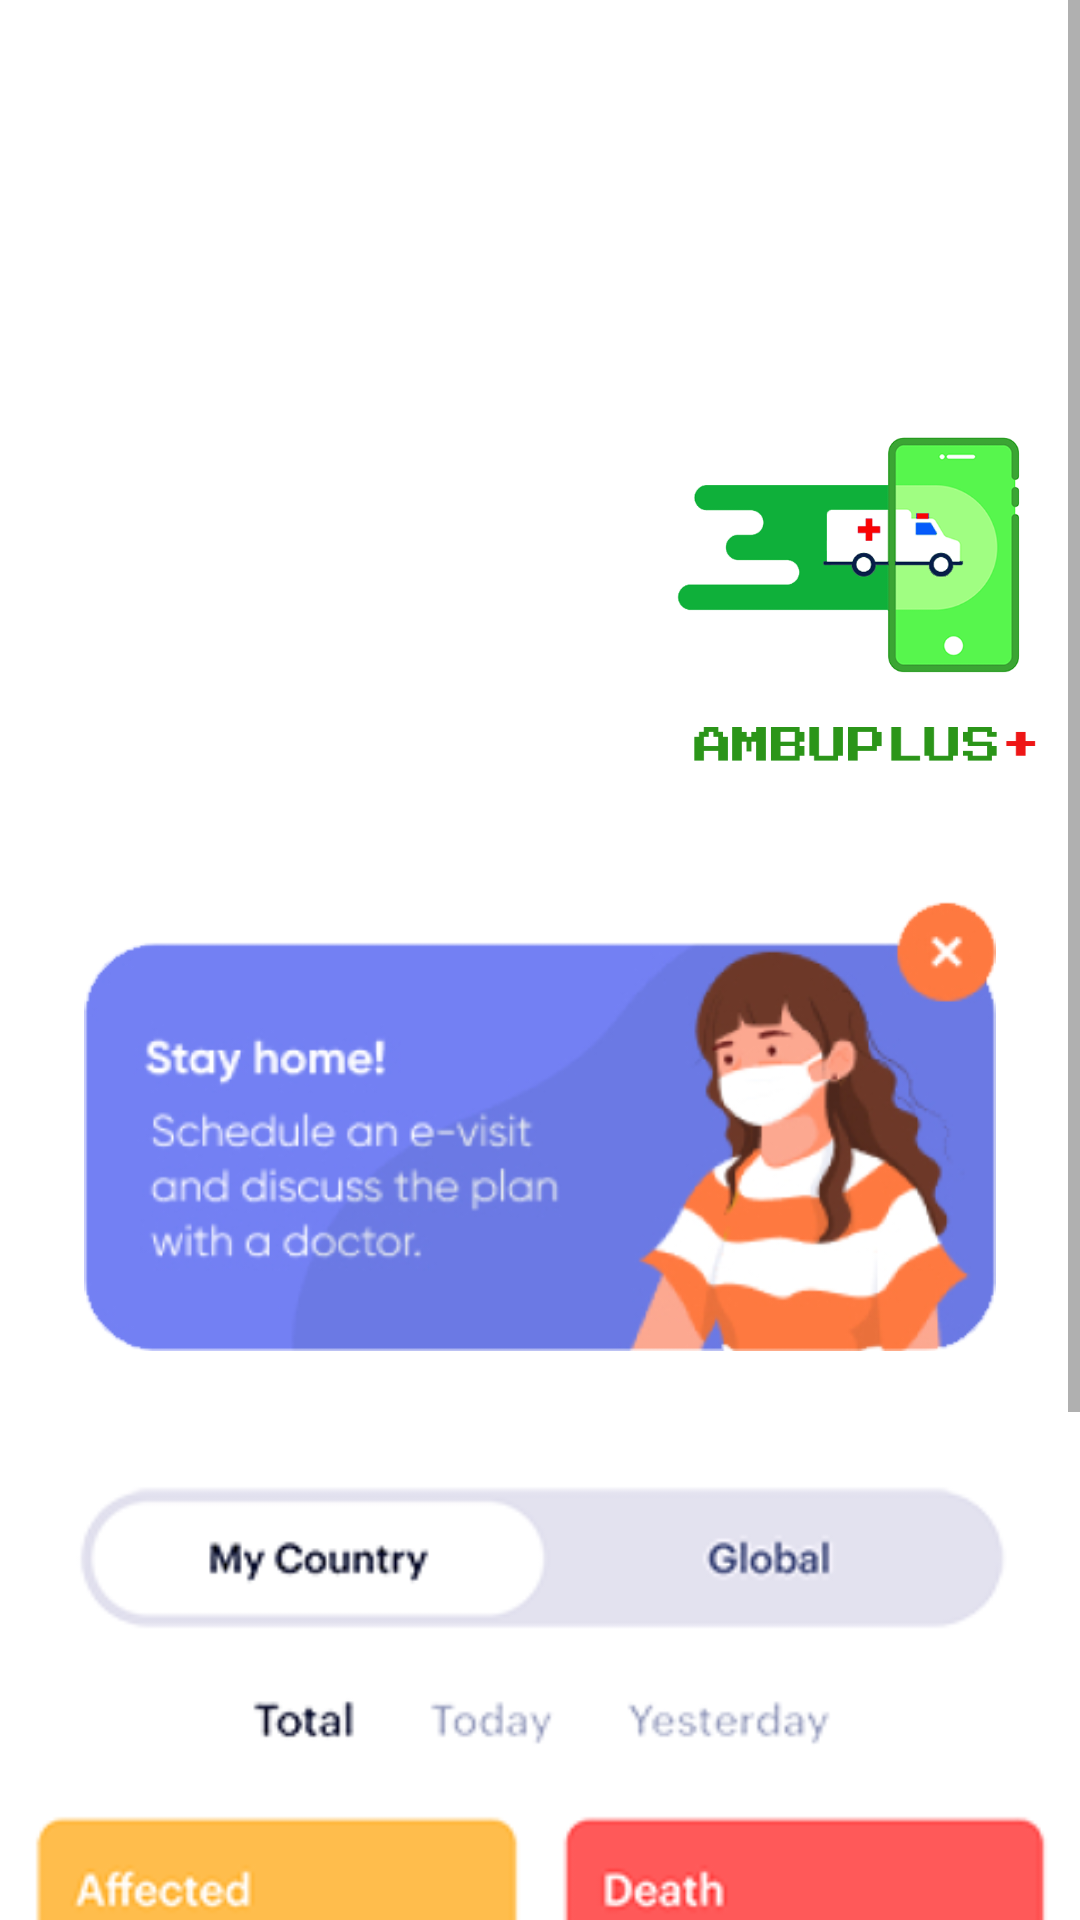

Reconstruct the res/layout file that produces this screen, plus the resources it refers to.
<!-- AndroidManifest.xml: application theme Theme.Ambuplus -->
<!-- res/layout/vertical_layout.xml -->
<?xml version="1.0" encoding="utf-8"?>

<ScrollView
    android:layout_width="match_parent"
    android:layout_height="wrap_content"
    xmlns:android="http://schemas.android.com/apk/res/android"
    xmlns:app="http://schemas.android.com/apk/res-auto"
    xmlns:tools="http://schemas.android.com/tools">
<LinearLayout
    android:layout_width="match_parent"
    android:layout_height="wrap_content"
    android:orientation="vertical">


    <RelativeLayout
        android:layout_width="match_parent"
        android:layout_height="wrap_content"
        android:layout_margin="10dp"
        tools:ignore="UselessParent"
        android:id="@+id/topicRelativeLayout">

    <TextView
        android:id="@+id/topicName"
        android:layout_width="wrap_content"
        android:layout_height="wrap_content"
        android:textSize="30sp"
        tools:text="Saif Ali"
        android:fontFamily="sans-serif"
        android:textAllCaps="false"
        android:textStyle="bold"
        android:layout_marginStart="10dp"
        tools:ignore="RelativeOverlap" />

    <ImageButton
        android:id="@+id/topicExpandButton"
        android:layout_width="40dp"
        android:layout_height="40dp"
        android:background="@drawable/ic_forward_arrow"
        android:layout_alignParentEnd="true"
        tools:ignore="RelativeOverlap"
        android:layout_marginEnd="10dp"
        android:contentDescription="@string/image" />

    </RelativeLayout>

    <androidx.recyclerview.widget.RecyclerView
        android:id="@+id/horizontalRecyclerView"
        android:layout_margin="10dp"
        android:layout_width="match_parent"
        android:layout_height="wrap_content"
        app:layoutManager="androidx.recyclerview.widget.LinearLayoutManager"
        android:orientation="horizontal"
        tools:listitem="@layout/horizontal_layout"
        />

    <RelativeLayout
        android:id="@+id/DetailsOfApp"
        android:layout_width="match_parent"
        android:layout_height="wrap_content"
        android:layout_margin="10dp"
        >

        <TextView
            android:id="@+id/appDetails"
            android:layout_width="200dp"
            android:layout_height="200dp"
            android:fontFamily="sans-serif"
            tools:text="@string/dummyText"
            />

        <TextView
            android:layout_marginStart="10dp"
            android:id="@+id/weather"
            android:layout_toEndOf="@+id/appDetails"
            android:layout_width="match_parent"
            android:layout_height="50dp"
            tools:text="@string/temp"
            android:textSize="20sp"
            android:gravity="center_vertical"
            android:textAllCaps="false"
            android:textAppearance="@style/TextAppearance.AppCompat.Body1"
            android:fontFamily="cursive"
            app:drawableStartCompat="@drawable/ic_cloud"
            android:drawablePadding="10dp"
            android:visibility="gone"
            />

        <ImageView
            android:id="@+id/appIcon"
            android:layout_marginStart="10dp"
            android:layout_marginTop="10dp"
            android:layout_below="@+id/weather"
            android:layout_toEndOf="@+id/appDetails"
            android:layout_width="match_parent"
            android:layout_height="200dp"
            android:src="@drawable/applogo"
            />

        <ImageView
            android:layout_below="@+id/appIcon"
            android:id="@+id/stayHome"
            android:src="@drawable/tipscorona"
            android:layout_width="match_parent"
            android:layout_height="150dp"/>

        <ImageView
            android:layout_marginTop="10dp"
            android:layout_below="@+id/stayHome"
            android:id="@+id/covid"
            android:src="@drawable/stats_covid2"
            android:layout_width="match_parent"
            android:layout_height="400dp"/>

    </RelativeLayout>

</LinearLayout>

</ScrollView>
<!-- resources referenced by this layout -->
<resources>
  <!-- drawable applogo: png bitmap (drawable, 46466 bytes) -->
  <!-- drawable ic_cloud (drawable) -->
  <vector android:height="35dp" android:tint="#59CAFF"
      android:viewportHeight="24" android:viewportWidth="24"
      android:width="35dp" xmlns:android="http://schemas.android.com/apk/res/android">
      <path android:fillColor="@android:color/white" android:pathData="M19.35,10.04C18.67,6.59 15.64,4 12,4 9.11,4 6.6,5.64 5.35,8.04 2.34,8.36 0,10.91 0,14c0,3.31 2.69,6 6,6h13c2.76,0 5,-2.24 5,-5 0,-2.64 -2.05,-4.78 -4.65,-4.96zM19,18H6c-2.21,0 -4,-1.79 -4,-4s1.79,-4 4,-4h0.71C7.37,7.69 9.48,6 12,6c3.04,0 5.5,2.46 5.5,5.5v0.5H19c1.66,0 3,1.34 3,3s-1.34,3 -3,3z"/>
  </vector>
  <!-- drawable stats_covid2: png bitmap (drawable, 59886 bytes) -->
  <!-- drawable tipscorona: png bitmap (drawable, 71888 bytes) -->
  <string name="dummyText">Introducing AmbuPlus - a smart Ambulance service, which brings the nearest rescue squad to your home. You can also request blood from other users and blood banks. We have used Solace extensively in order to track Ambulances realtime. Ambulances push their live locations to specific topics which the backend subscribes to.</string>
  <string name="image">Image</string>
  <string name="temp">Dankuni 18"</string>
  <style name="Theme.Ambuplus" parent="Theme.MaterialComponents.DayNight.NoActionBar">
          
          <item name="colorPrimary">@color/purple_500</item>
          <item name="colorPrimaryVariant">@color/purple_700</item>
          <item name="colorOnPrimary">@color/white</item>
          
          <item name="colorSecondary">@color/teal_200</item>
          <item name="colorSecondaryVariant">@color/teal_700</item>
          <item name="colorOnSecondary">@color/black</item>
          
          <item name="android:statusBarColor" tools:targetApi="l">?attr/colorPrimaryVariant</item>
          
          <item name="android:windowAnimationStyle">@style/CustomAnimation</item>
      </style>
  <style name="CustomAnimation" parent="@android:style/Animation.Activity">
          <item name="android:activityOpenEnterAnimation">@anim/slide_in_right</item>
          <item name="android:activityOpenExitAnimation">@anim/slide_out_left</item>
          <item name="android:activityCloseEnterAnimation">@anim/slide_in_left</item>
          <item name="android:activityCloseExitAnimation">@anim/slide_out_right</item>
      </style>
  <!-- not gathered from this repository: default colours our renderer supplied (Android Studio template values) -->
  <color name="purple_500">#FF6200EE</color>
  <color name="purple_700">#FF3700B3</color>
  <color name="teal_200">#FF03DAC5</color>
  <color name="teal_700">#FF018786</color>
  <color name="black">#FF000000</color>
  <color name="white">#FFFFFFFF</color>
</resources>
